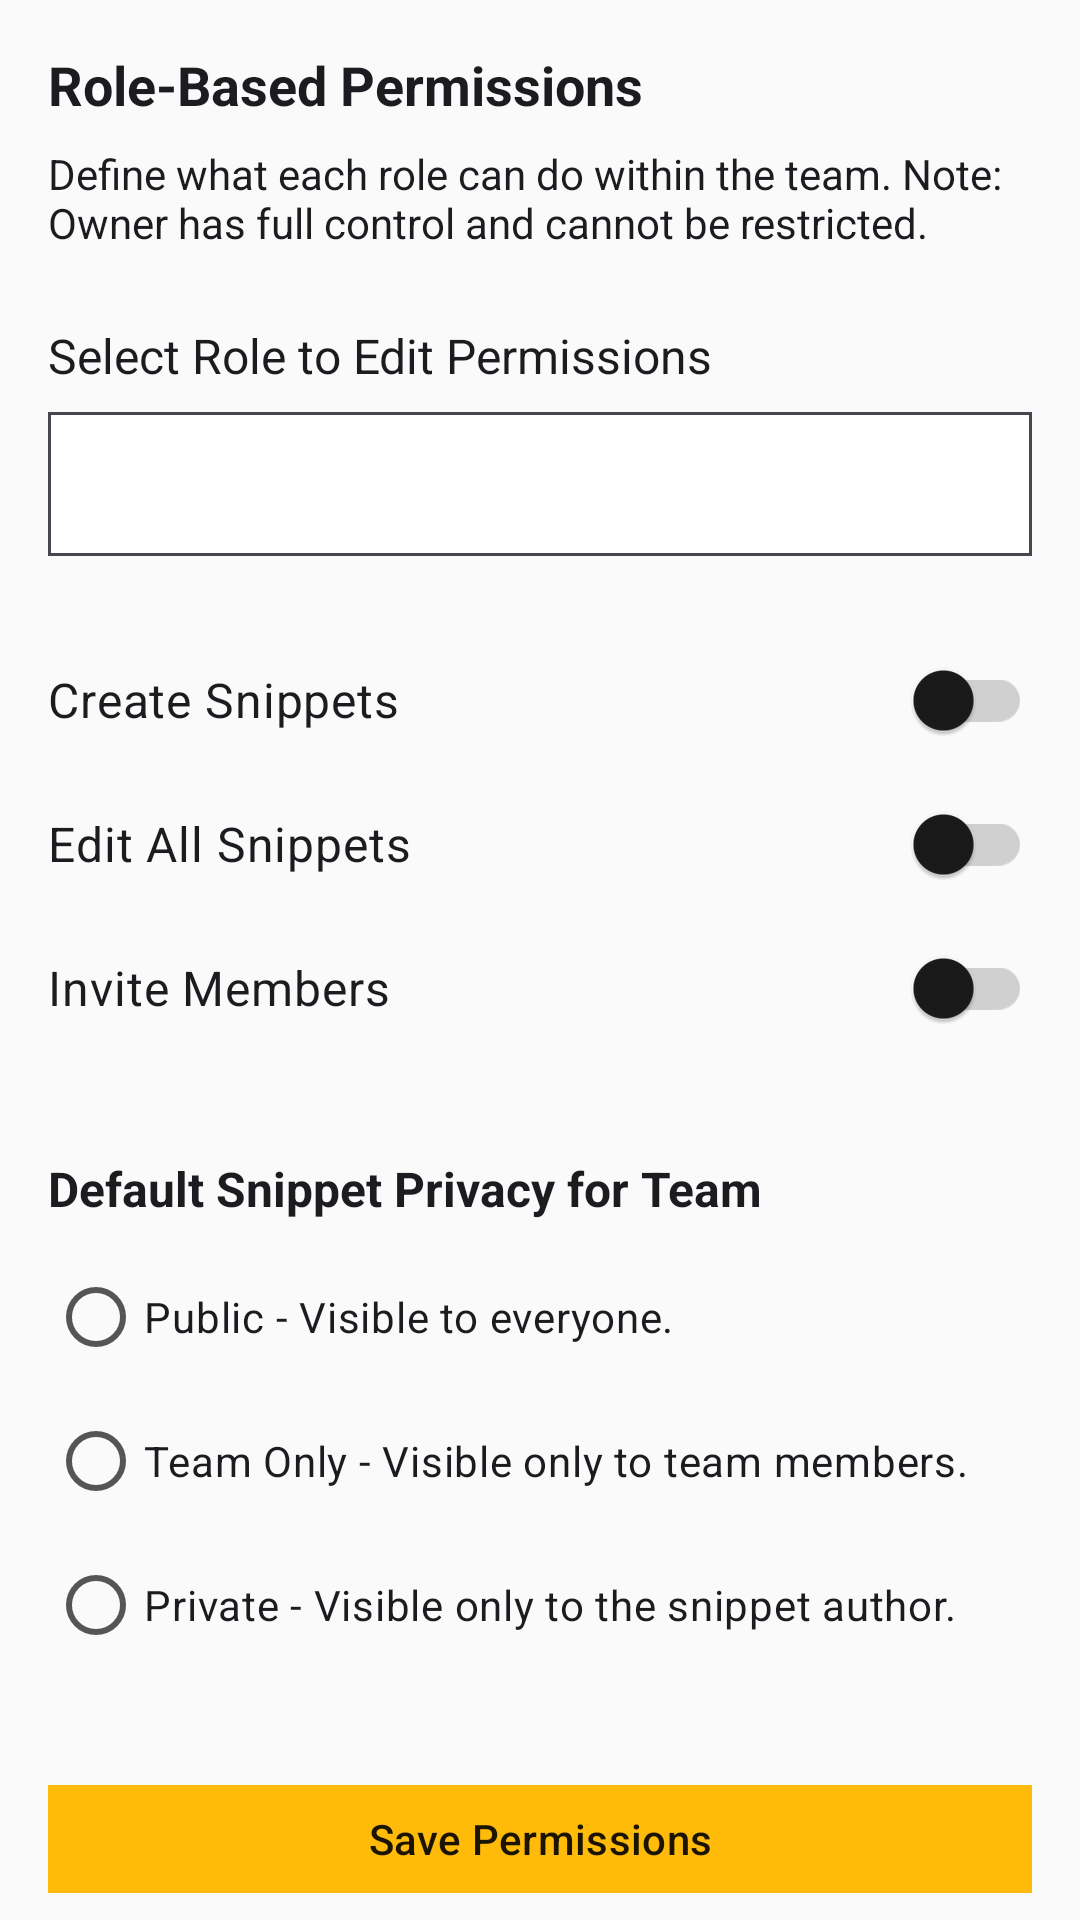

This screen was rendered from an Android layout file. Write that file and the resources it references.
<!-- AndroidManifest.xml: application theme Theme.Snippet_Sharing_App -->
<!-- res/layout/fragment_team_settings_permissions.xml -->
<?xml version="1.0" encoding="utf-8"?>
<androidx.core.widget.NestedScrollView xmlns:android="http://schemas.android.com/apk/res/android"
    xmlns:app="http://schemas.android.com/apk/res-auto"
    xmlns:tools="http://schemas.android.com/tools"
    android:layout_width="match_parent"
    android:layout_height="match_parent"
    android:background="?attr/appBackgroundColor"
    tools:context=".ui.team.settings.TeamSettingsPermissionsFragment">

    <androidx.constraintlayout.widget.ConstraintLayout
        android:layout_width="match_parent"
        android:layout_height="wrap_content"
        android:padding="16dp">

        <TextView
            android:id="@+id/tv_permissions_header"
            android:layout_width="0dp"
            android:layout_height="wrap_content"
            android:text="Role-Based Permissions"
            android:textColor="?attr/colorOnBackground"
            android:textSize="18sp"
            android:textStyle="bold"
            app:layout_constraintEnd_toEndOf="parent"
            app:layout_constraintStart_toStartOf="parent"
            app:layout_constraintTop_toTopOf="parent" />

        <TextView
            android:id="@+id/tv_permissions_description"
            android:layout_width="0dp"
            android:layout_height="wrap_content"
            android:layout_marginTop="8dp"
            android:text="Define what each role can do within the team. Note: Owner has full control and cannot be restricted."
            android:textColor="?attr/colorOnBackground"
            android:textSize="14sp"
            app:layout_constraintEnd_toEndOf="parent"
            app:layout_constraintStart_toStartOf="parent"
            app:layout_constraintTop_toBottomOf="@+id/tv_permissions_header" />

        
        <TextView
            android:id="@+id/tv_select_role_label"
            android:layout_width="0dp"
            android:layout_height="wrap_content"
            android:layout_marginTop="24dp"
            android:text="Select Role to Edit Permissions"
            android:textColor="?attr/colorOnBackground"
            android:textSize="16sp"
            app:layout_constraintEnd_toEndOf="parent"
            app:layout_constraintStart_toStartOf="parent"
            app:layout_constraintTop_toBottomOf="@+id/tv_permissions_description" />

        <Spinner
            android:id="@+id/spinner_roles"
            android:layout_width="0dp"
            android:layout_height="wrap_content"
            android:layout_marginTop="8dp"
            android:background="@drawable/bg_spinner_outline"
            android:minHeight="48dp"
            android:padding="8dp"
            app:layout_constraintEnd_toEndOf="parent"
            app:layout_constraintStart_toStartOf="parent"
            app:layout_constraintTop_toBottomOf="@+id/tv_select_role_label" />

        
        <LinearLayout
            android:id="@+id/ll_permissions_container"
            android:layout_width="0dp"
            android:layout_height="wrap_content"
            android:layout_marginTop="24dp"
            android:orientation="vertical"
            app:layout_constraintEnd_toEndOf="parent"
            app:layout_constraintStart_toStartOf="parent"
            app:layout_constraintTop_toBottomOf="@+id/spinner_roles">

            
            <com.google.android.material.switchmaterial.SwitchMaterial
                android:layout_width="match_parent"
                android:layout_height="wrap_content"
                android:text="Create Snippets"
                android:paddingVertical="8dp"
                android:textSize="16sp"
                tools:checked="true" />

            <com.google.android.material.switchmaterial.SwitchMaterial
                android:layout_width="match_parent"
                android:layout_height="wrap_content"
                android:text="Edit All Snippets"
                android:paddingVertical="8dp"
                android:textSize="16sp"
                tools:checked="false" />

            <com.google.android.material.switchmaterial.SwitchMaterial
                android:layout_width="match_parent"
                android:layout_height="wrap_content"
                android:text="Invite Members"
                android:paddingVertical="8dp"
                android:textSize="16sp"
                tools:checked="true" />
            

        </LinearLayout>

        
        <TextView
            android:id="@+id/tv_default_snippet_privacy_header"
            android:layout_width="0dp"
            android:layout_height="wrap_content"
            android:layout_marginTop="32dp"
            android:text="Default Snippet Privacy for Team"
            android:textColor="?attr/colorOnBackground"
            android:textSize="16sp"
            android:textStyle="bold"
            app:layout_constraintEnd_toEndOf="parent"
            app:layout_constraintStart_toStartOf="parent"
            app:layout_constraintTop_toBottomOf="@+id/ll_permissions_container" />

        <RadioGroup
            android:id="@+id/rg_default_snippet_privacy"
            android:layout_width="0dp"
            android:layout_height="wrap_content"
            android:layout_marginTop="8dp"
            android:orientation="vertical"
            app:layout_constraintEnd_toEndOf="parent"
            app:layout_constraintStart_toStartOf="parent"
            app:layout_constraintTop_toBottomOf="@+id/tv_default_snippet_privacy_header">

            <RadioButton
                android:id="@+id/rb_snippet_public"
                android:layout_width="match_parent"
                android:layout_height="wrap_content"
                android:text="Public - Visible to everyone." />

            <RadioButton
                android:id="@+id/rb_snippet_team_only"
                android:layout_width="match_parent"
                android:layout_height="wrap_content"
                android:text="Team Only - Visible only to team members." />

            <RadioButton
                android:id="@+id/rb_snippet_private"
                android:layout_width="match_parent"
                android:layout_height="wrap_content"
                android:text="Private - Visible only to the snippet author." />
        </RadioGroup>

        
        <com.google.android.material.button.MaterialButton
            android:id="@+id/btn_save_permissions"
            android:layout_width="0dp"
            android:layout_height="wrap_content"
            android:layout_marginTop="32dp"
            android:text="Save Permissions"
            app:layout_constraintEnd_toEndOf="parent"
            app:layout_constraintStart_toStartOf="parent"
            app:layout_constraintTop_toBottomOf="@+id/rg_default_snippet_privacy" />

    </androidx.constraintlayout.widget.ConstraintLayout>

</androidx.core.widget.NestedScrollView>
<!-- resources referenced by this layout -->
<resources>
  <style name="Theme.Snippet_Sharing_App" parent="Base.Theme.SnippetApp" />
  <color name="primary">@color/primary_500</color>
  <color name="primary_dark">@color/primary_600</color>
  <color name="primary_variant">@color/primary_700</color>
  <color name="on_primary">#1A1400</color>
  <color name="primary_100">#FFF9C5</color>
  <color name="primary_800">#984C08</color>
  <color name="primary_600">#E28C00</color>
  <color name="primary_700">#BB6302</color>
  <color name="app_background">#FAFAFA</color>
  <color name="surface">#FFFFFF</color>
  <color name="surface_variant">#F0F0F0</color>
  <color name="text_primary">#1A1A1A</color>
  <color name="text_secondary">#555555</color>
  <color name="error">#F85149</color>
  <color name="white">#FFFFFFFF</color>
  <color name="error_bg">#FEE2E2</color>
  <color name="border">#D0D0D0</color>
  <color name="divider">#E8E8E8</color>
  <color name="surface_elevated">#FFFFFF</color>
  <color name="card_surface">#FFFFFF</color>
  <color name="card_inner">#F5F5F5</color>
  <color name="code_background">#F6F8FA</color>
  <color name="text_muted">#999999</color>
  <color name="text_hint">#BDBDBD</color>
  <color name="primary_500">#FFBA0A</color>
  <color name="primary_400">#FFD81B</color>
  <color name="input_background">#F5F5F5</color>
  <color name="input_stroke">#CCCCCC</color>
  <color name="search_input_background">#F0F0F0</color>
  <color name="bottom_nav_bg">#FFFFFF</color>
  <color name="nav_item_inactive">#9E9E9E</color>
  <color name="button_secondary">#F0F0F0</color>
  <color name="button_danger">#F85149</color>
  <color name="icon_primary">#333333</color>
  <color name="icon_secondary">#757575</color>
  <color name="tag_background">#FFF9C5</color>
  <color name="tag_text">#BB6302</color>
  <color name="chip_background">#F0F0F0</color>
  <color name="success">#10B981</color>
  <color name="warning">@color/primary_600</color>
  <color name="info">#58A6FF</color>
  <color name="syntax_keyword">#D73A49</color>
  <color name="syntax_string">#032F62</color>
  <color name="syntax_number">#005CC5</color>
  <color name="syntax_comment">#6A737D</color>
  <color name="syntax_function">#6F42C1</color>
  <color name="syntax_type">#22863A</color>
  <color name="syntax_operator">#D73A49</color>
  <color name="syntax_variable">#24292E</color>
  <style name="Widget.SnippetApp.Card.Snippet" parent="Widget.SnippetApp.Card">
          <item name="cardCornerRadius">@dimen/radius_md</item>
          <item name="android:layout_marginBottom">@dimen/card_spacing</item>
      </style>
  <style name="Widget.SnippetApp.BottomSheet" parent="Widget.Material3.BottomSheet">
          <item name="backgroundTint">?attr/surfaceColor</item>
          <item name="shapeAppearance">@style/ShapeAppearance.SnippetApp.BottomSheet</item>
      </style>
  <dimen name="radius_md">0dp</dimen>
  <dimen name="card_spacing">8dp</dimen>
  <!-- drawable bg_search_bar (drawable) -->
  <?xml version="1.0" encoding="utf-8"?>
  <shape xmlns:android="http://schemas.android.com/apk/res/android">
      <solid android:color="#132219" />
      <corners android:radius="24dp" />
  </shape>
  <dimen name="spacing_base">16dp</dimen>
  <dimen name="button_height_md">40dp</dimen>
  <dimen name="radius_xl">0dp</dimen>
  <dimen name="chip_height">28dp</dimen>
  <color name="ripple_light">#20000000</color>
  <dimen name="spacing_md">12dp</dimen>
  <dimen name="radius_lg">0dp</dimen>
  <dimen name="button_height_lg">44dp</dimen>
  <style name="Widget.SnippetApp.BottomNavigation.ActiveIndicator" parent="Widget.Material3.BottomNavigationView.ActiveIndicator">
          <item name="android:color">@color/nav_indicator_bg</item>
      </style>
  <dimen name="bottom_sheet_corner">0dp</dimen>
  <color name="nav_indicator_bg">@color/primary_100</color>
</resources>
